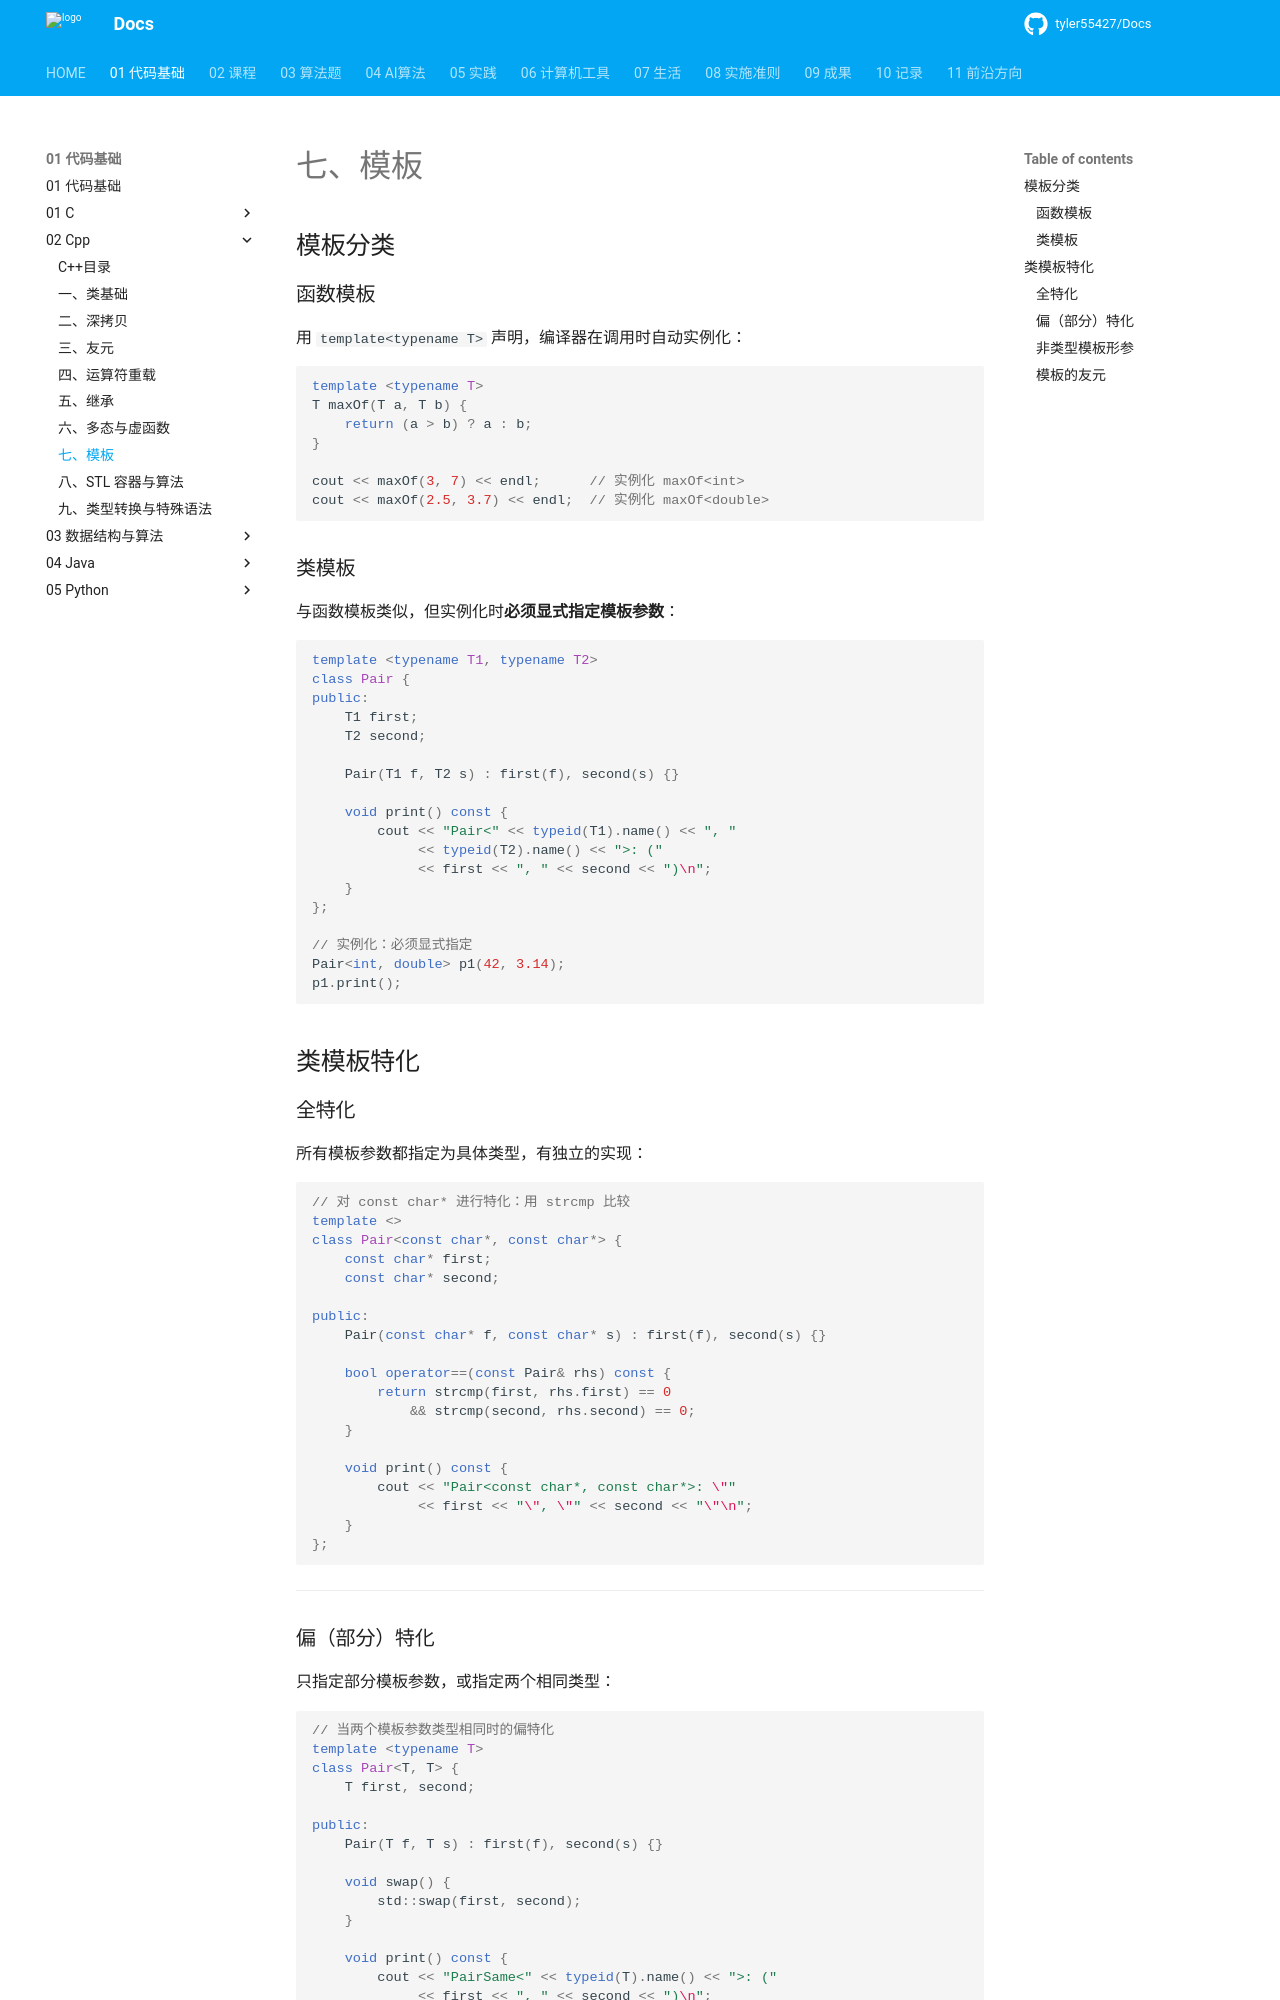

repository: tyler55427/Docs · page: 01_代码基础/02_Cpp/07_模板/index.html · generator: mkdocs

# 七、模板

## 模板分类

### 函数模板

用 `template<typename T>` 声明，编译器在调用时自动实例化：

```cpp
template <typename T>
T maxOf(T a, T b) {
    return (a > b) ? a : b;
}

cout << maxOf(3, 7) << endl;      // 实例化 maxOf<int>
cout << maxOf(2.5, 3.7) << endl;  // 实例化 maxOf<double>
```

### 类模板

与函数模板类似，但实例化时**必须显式指定模板参数**：

```cpp
template <typename T1, typename T2>
class Pair {
public:
    T1 first;
    T2 second;

    Pair(T1 f, T2 s) : first(f), second(s) {}

    void print() const {
        cout << "Pair<" << typeid(T1).name() << ", "
             << typeid(T2).name() << ">: ("
             << first << ", " << second << ")\n";
    }
};

// 实例化：必须显式指定
Pair<int, double> p1(42, 3.14);
p1.print();
```

## 类模板特化

### 全特化

所有模板参数都指定为具体类型，有独立的实现：

```cpp
// 对 const char* 进行特化：用 strcmp 比较
template <>
class Pair<const char*, const char*> {
    const char* first;
    const char* second;

public:
    Pair(const char* f, const char* s) : first(f), second(s) {}

    bool operator==(const Pair& rhs) const {
        return strcmp(first, rhs.first) == 0
            && strcmp(second, rhs.second) == 0;
    }

    void print() const {
        cout << "Pair<const char*, const char*>: \""
             << first << "\", \"" << second << "\"\n";
    }
};
```

---
